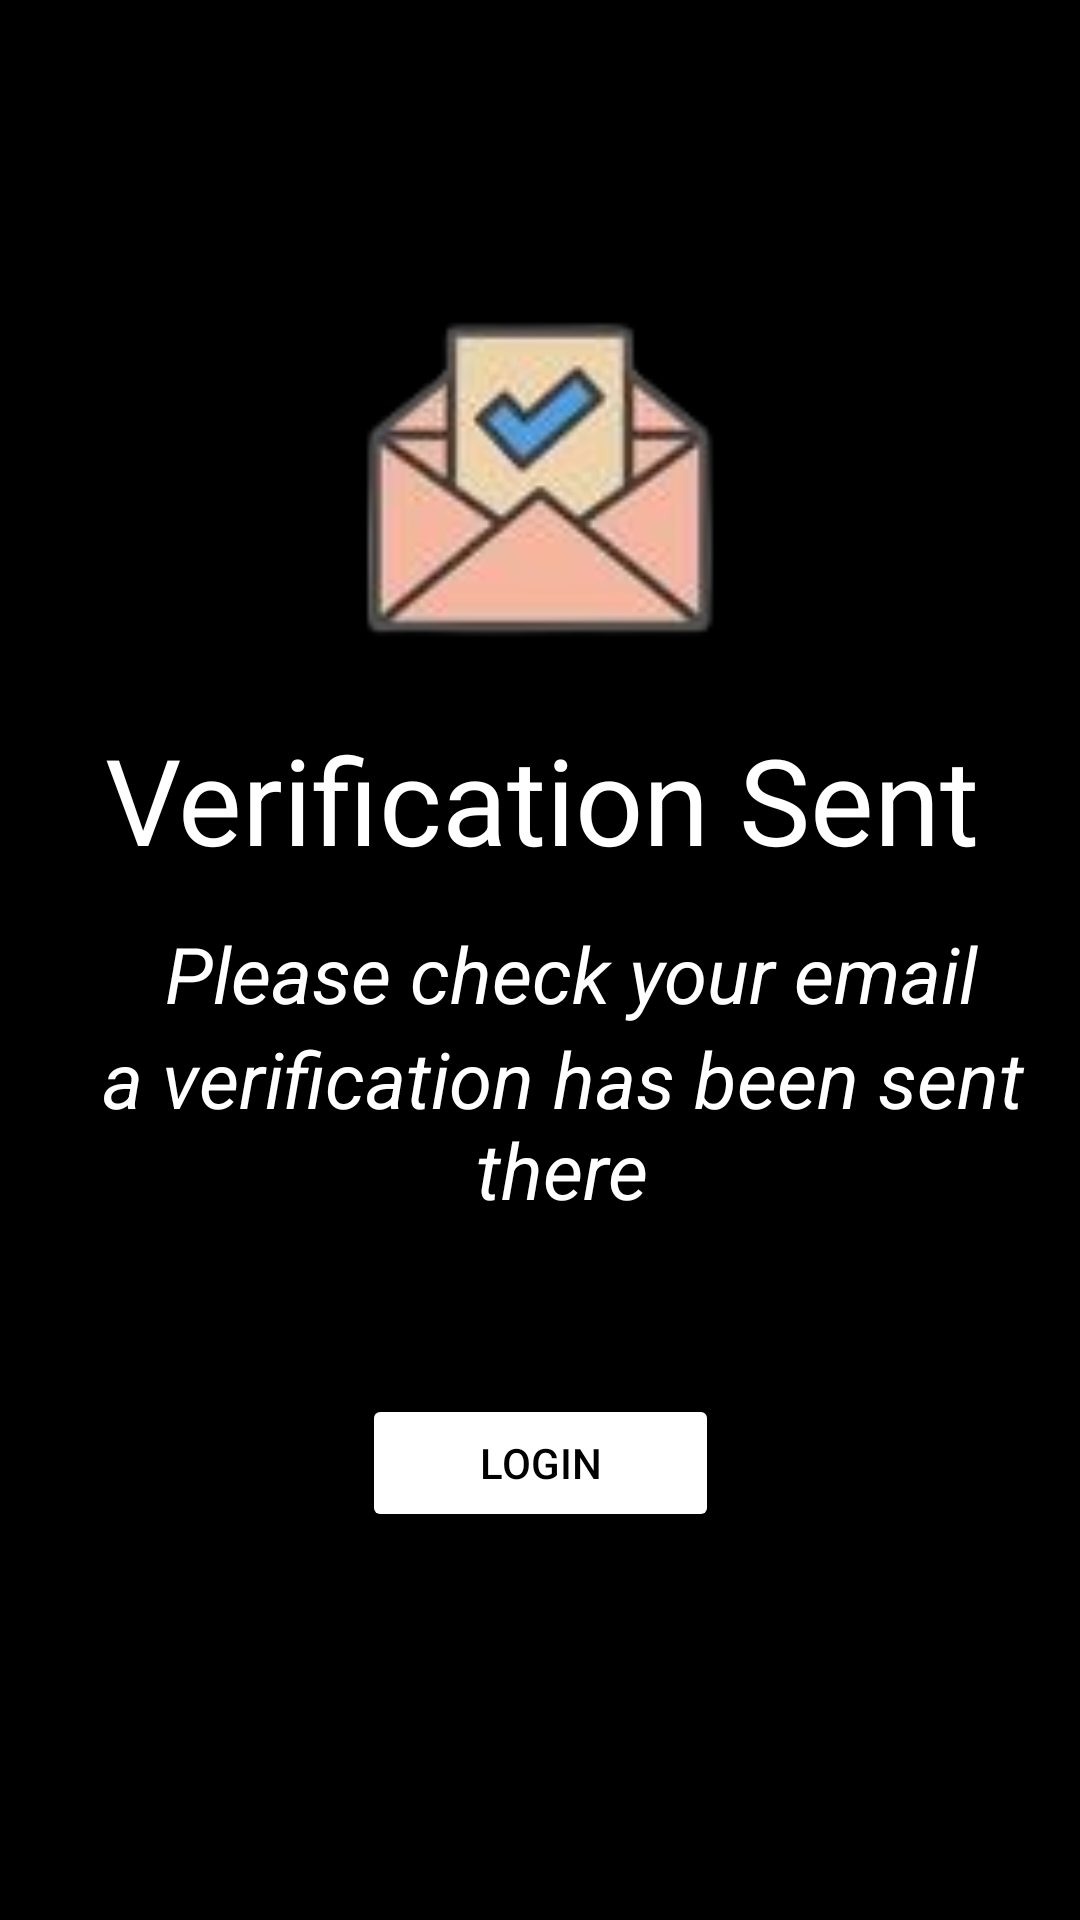

The Android layout XML behind this screen, and the referenced resources:
<!-- AndroidManifest.xml: application theme Theme.HairstyleRecommendation -->
<!-- res/layout/useremailconfirmation.xml -->
<androidx.constraintlayout.widget.ConstraintLayout
    xmlns:android="http://schemas.android.com/apk/res/android"
    xmlns:app="http://schemas.android.com/apk/res-auto"
    xmlns:tools="http://schemas.android.com/tools"
    android:layout_width="match_parent"
    android:layout_height="match_parent"
    android:background="@color/black"
    android:gravity="center">

    <ImageView
        android:id="@+id/confirm"
        android:layout_width="486dp"
        android:layout_height="310dp"
        app:layout_constraintBottom_toBottomOf="parent"
        app:layout_constraintEnd_toEndOf="parent"
        app:layout_constraintHorizontal_bias="0.503"
        app:layout_constraintStart_toStartOf="parent"
        app:layout_constraintTop_toTopOf="parent"
        app:layout_constraintVertical_bias="0.06"
        app:srcCompat="@drawable/email_verified" />

    <LinearLayout
        android:id="@+id/linearLayout"
        android:layout_width="wrap_content"
        android:layout_height="wrap_content"
        android:orientation="vertical"
        app:layout_constraintBottom_toBottomOf="parent"
        app:layout_constraintEnd_toEndOf="parent"
        app:layout_constraintHorizontal_bias="0.438"
        app:layout_constraintStart_toStartOf="parent"
        app:layout_constraintTop_toTopOf="parent"
        app:layout_constraintVertical_bias="0.569">

        <TextView
            android:id="@+id/pleaseenter"
            android:layout_width="wrap_content"
            android:layout_height="wrap_content"
            android:layout_marginLeft="55dp"
            android:gravity="center"
            android:textStyle="italic"
            android:text="Please check your email"
            android:textColor="@color/white"
            android:textSize="26sp" />

        <TextView
            android:id="@+id/verification"
            android:layout_width="wrap_content"
            android:layout_height="wrap_content"
            android:layout_marginLeft="15dp"
            android:textStyle="italic"
            android:gravity="center"
            android:text="a verification has been sent there"
            android:textColor="@color/white"
            android:textSize="26dp" />

    </LinearLayout>


    <TextView
        android:id="@+id/emailconfirm"
        android:layout_width="362dp"
        android:layout_height="75dp"
        android:layout_alignParentStart="true"
        android:layout_alignParentTop="true"
        android:layout_alignParentEnd="true"
        android:layout_alignParentBottom="true"
        android:text="Verification Sent"
        android:textAlignment="center"
        android:textColor="@color/white"
        android:textSize="40dp"
        app:layout_constraintBottom_toBottomOf="parent"
        app:layout_constraintEnd_toEndOf="parent"
        app:layout_constraintHorizontal_bias="0.495"
        app:layout_constraintStart_toStartOf="parent"
        app:layout_constraintTop_toTopOf="parent"
        app:layout_constraintVertical_bias="0.424">


    </TextView>


    <Button
        android:id="@+id/buttonlogins"
        android:layout_width="119dp"
        android:layout_height="46dp"
        android:backgroundTint="@color/white"
        android:text="Login"
        android:textColor="@color/black"
        app:layout_constraintBottom_toBottomOf="parent"
        app:layout_constraintEnd_toEndOf="parent"
        app:layout_constraintStart_toStartOf="parent"
        app:layout_constraintTop_toTopOf="parent"
        app:layout_constraintVertical_bias="0.782" />


</androidx.constraintlayout.widget.ConstraintLayout>
<!-- resources referenced by this layout -->
<resources>
  <color name="black">#FF000000</color>
  <color name="white">#FFFFFFFF</color>
  <!-- drawable email_verified: png bitmap (drawable, 13220 bytes) -->
  <style name="Theme.HairstyleRecommendation" parent="Theme.MaterialComponents.DayNight.NoActionBar">
          
          <item name="colorPrimary">@color/purple_500</item>
          <item name="colorPrimaryVariant">@color/purple_700</item>
          <item name="colorOnPrimary">@color/white</item>
          
          <item name="colorSecondary">@color/teal_200</item>
          <item name="colorSecondaryVariant">@color/teal_700</item>
          <item name="colorOnSecondary">@color/black</item>
          
          <item name="android:statusBarColor">?attr/colorPrimaryVariant</item>
          
      </style>
  <color name="purple_500">#FF6200EE</color>
  <color name="purple_700">#FF3700B3</color>
  <color name="teal_200">#FF03DAC5</color>
  <color name="teal_700">#FF018786</color>
</resources>
